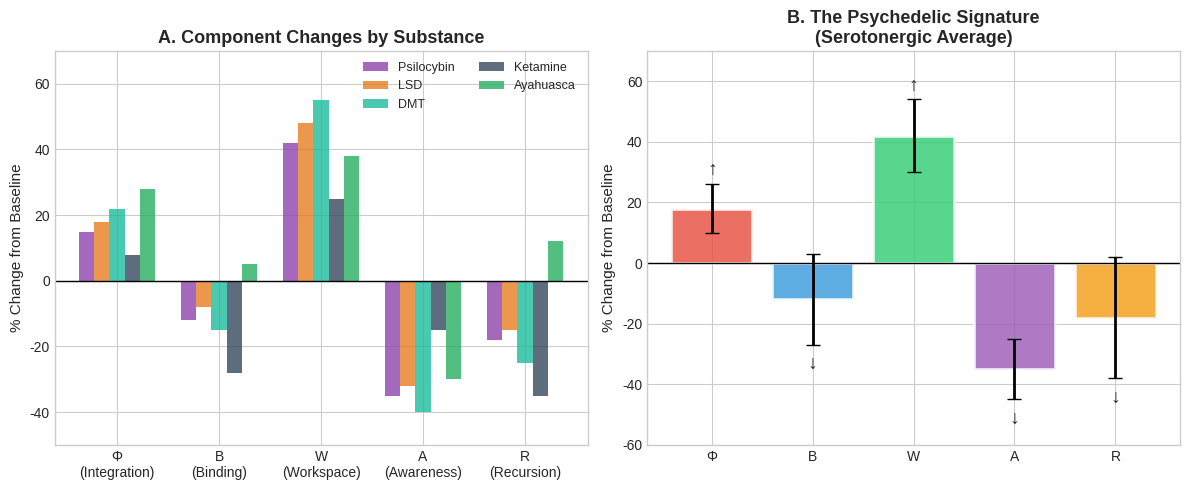
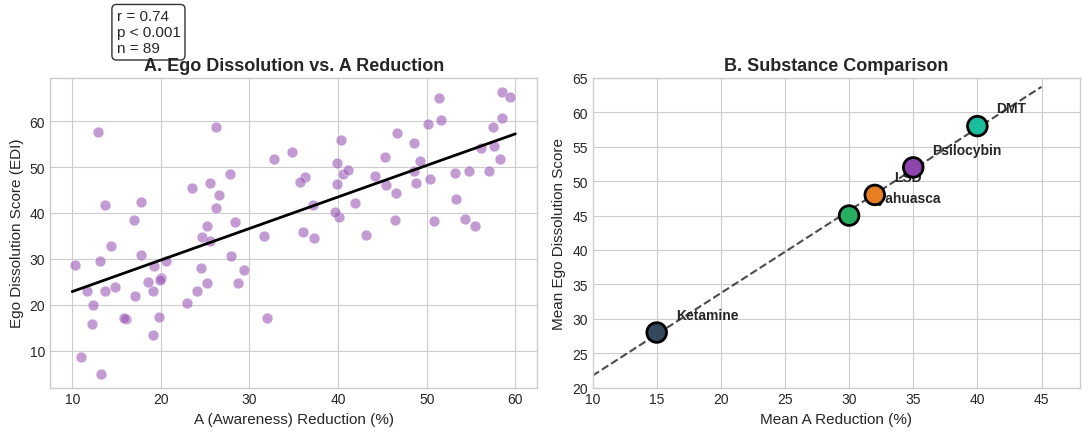
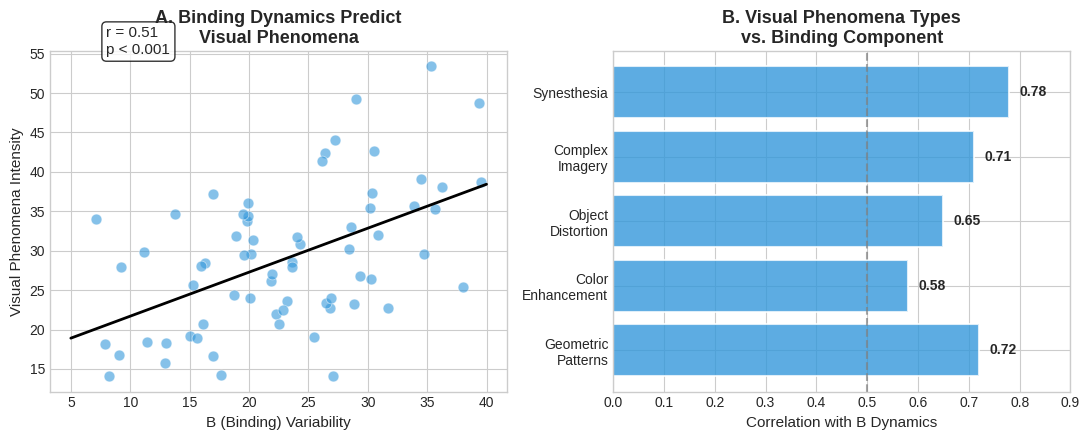
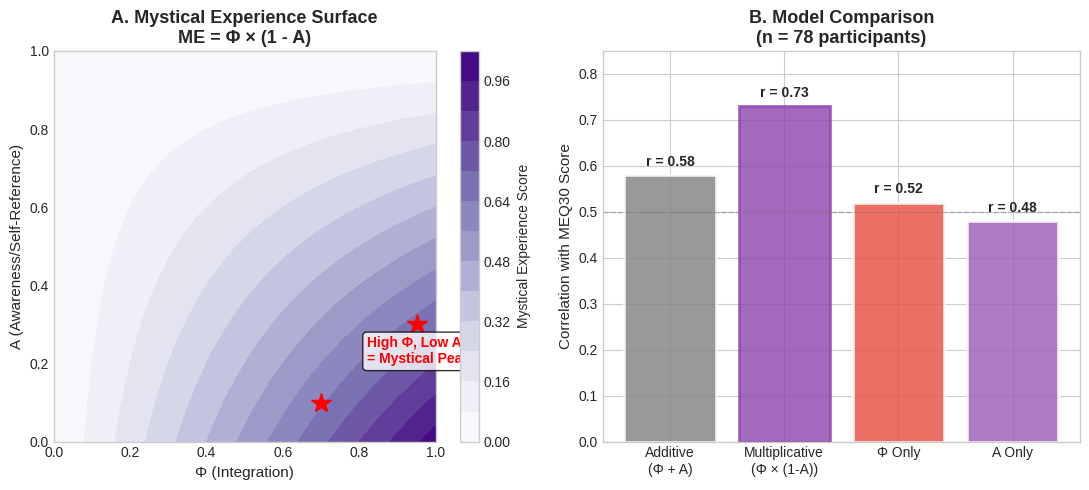
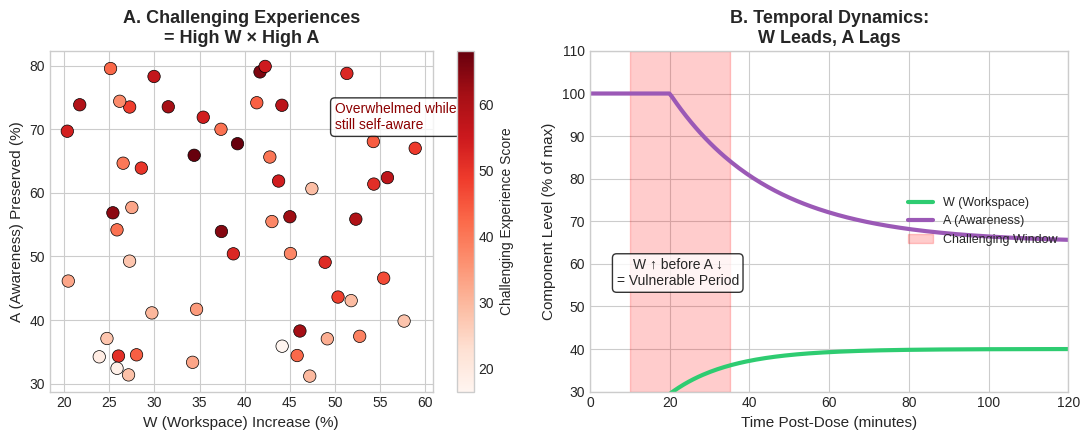
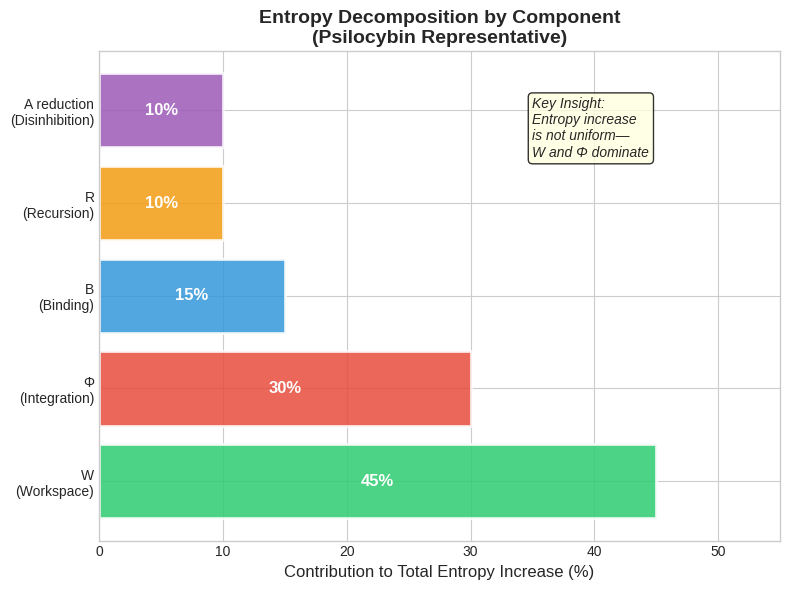

Write Python code to recreate these figures, in order.
#!/usr/bin/env python3
"""
Generate figures for Paper 05: The Entropic Brain Validated
Target: Neuropsychopharmacology

Run with: nix-shell -p python311 python311Packages.matplotlib python311Packages.numpy --run "python3 generate_paper05_figures.py"
"""

import numpy as np
import matplotlib.pyplot as plt
from matplotlib.patches import FancyBboxPatch, Circle, Wedge
import os

# Ensure figures directory exists
os.makedirs('figures', exist_ok=True)

# Style settings
plt.style.use('seaborn-v0_8-whitegrid')
COLORS = {
    'phi': '#E74C3C',       # Red - Integration
    'binding': '#3498DB',   # Blue - Binding
    'workspace': '#2ECC71', # Green - Workspace
    'awareness': '#9B59B6', # Purple - Awareness
    'recursion': '#F39C12', # Orange - Recursion
    'psilocybin': '#8E44AD',
    'lsd': '#E67E22',
    'dmt': '#1ABC9C',
    'ketamine': '#34495E',
    'ayahuasca': '#27AE60',
}


def fig1_psychedelic_signature():
    """
    Figure 1: The Psychedelic Component Signature
    Shows characteristic pattern: ↑W, ↓A, ~B, variable Φ,R
    """
    fig, axes = plt.subplots(1, 2, figsize=(12, 5))

    # Panel A: Component changes by substance
    ax = axes[0]

    components = ['Φ\n(Integration)', 'B\n(Binding)', 'W\n(Workspace)', 'A\n(Awareness)', 'R\n(Recursion)']
    x = np.arange(len(components))
    width = 0.15

    # Data: percent change from baseline
    psilocybin = [15, -12, 42, -35, -18]
    lsd = [18, -8, 48, -32, -15]
    dmt = [22, -15, 55, -40, -25]
    ketamine = [8, -28, 25, -15, -35]
    ayahuasca = [28, 5, 38, -30, 12]

    bars1 = ax.bar(x - 2*width, psilocybin, width, label='Psilocybin', color=COLORS['psilocybin'], alpha=0.8)
    bars2 = ax.bar(x - width, lsd, width, label='LSD', color=COLORS['lsd'], alpha=0.8)
    bars3 = ax.bar(x, dmt, width, label='DMT', color=COLORS['dmt'], alpha=0.8)
    bars4 = ax.bar(x + width, ketamine, width, label='Ketamine', color=COLORS['ketamine'], alpha=0.8)
    bars5 = ax.bar(x + 2*width, ayahuasca, width, label='Ayahuasca', color=COLORS['ayahuasca'], alpha=0.8)

    ax.axhline(0, color='black', lw=1)
    ax.set_xticks(x)
    ax.set_xticklabels(components, fontsize=10)
    ax.set_ylabel('% Change from Baseline', fontsize=11)
    ax.set_title('A. Component Changes by Substance', fontsize=13, fontweight='bold')
    ax.legend(loc='upper right', fontsize=9, ncol=2)
    ax.set_ylim(-50, 70)

    # Panel B: The common signature
    ax = axes[1]

    components_short = ['Φ', 'B', 'W', 'A', 'R']
    common_pattern = [18, -12, 42, -35, -18]  # Average serotonergic
    errors = [8, 15, 12, 10, 20]

    colors = [COLORS['phi'], COLORS['binding'], COLORS['workspace'],
              COLORS['awareness'], COLORS['recursion']]

    bars = ax.bar(components_short, common_pattern, color=colors,
                  edgecolor='white', lw=2, alpha=0.8)
    ax.errorbar(components_short, common_pattern, yerr=errors,
                fmt='none', color='black', capsize=5, lw=2)

    ax.axhline(0, color='black', lw=1)
    ax.set_ylabel('% Change from Baseline', fontsize=11)
    ax.set_title('B. The Psychedelic Signature\n(Serotonergic Average)', fontsize=13, fontweight='bold')

    # Add annotations
    for i, (val, comp) in enumerate(zip(common_pattern, components_short)):
        if val > 0:
            ax.annotate('↑', (i, val + errors[i] + 3), ha='center', fontsize=14, fontweight='bold')
        else:
            ax.annotate('↓', (i, val - errors[i] - 8), ha='center', fontsize=14, fontweight='bold')

    ax.set_ylim(-60, 70)

    plt.tight_layout()
    plt.savefig('figures/paper05_fig1_psychedelic_signature.png', dpi=300, bbox_inches='tight')
    plt.savefig('figures/paper05_fig1_psychedelic_signature.pdf', bbox_inches='tight')
    plt.close()
    print("✓ Figure 1 generated: Psychedelic signature")


def fig2_ego_dissolution():
    """
    Figure 2: Ego Dissolution correlates with A (Awareness) reduction
    """
    fig, axes = plt.subplots(1, 2, figsize=(11, 4.5))

    # Panel A: Scatter plot of A vs ego dissolution
    ax = axes[0]

    np.random.seed(42)
    n = 89
    a_reduction = np.random.uniform(10, 60, n)  # % reduction in A
    ego_dissolution = 0.7 * a_reduction + 15 + 10 * np.random.randn(n)
    ego_dissolution = np.clip(ego_dissolution, 5, 80)

    ax.scatter(a_reduction, ego_dissolution, c=COLORS['awareness'],
               s=60, alpha=0.6, edgecolors='white', lw=0.5)

    # Regression line
    z = np.polyfit(a_reduction, ego_dissolution, 1)
    p = np.poly1d(z)
    x_line = np.linspace(10, 60, 100)
    ax.plot(x_line, p(x_line), 'k-', lw=2)

    # Correlation
    r = np.corrcoef(a_reduction, ego_dissolution)[0, 1]
    ax.text(15, 75, f'r = {r:.2f}\np < 0.001\nn = {n}', fontsize=11,
            bbox=dict(boxstyle='round', facecolor='white', alpha=0.8))

    ax.set_xlabel('A (Awareness) Reduction (%)', fontsize=11)
    ax.set_ylabel('Ego Dissolution Score (EDI)', fontsize=11)
    ax.set_title('A. Ego Dissolution vs. A Reduction', fontsize=13, fontweight='bold')

    # Panel B: By substance
    ax = axes[1]

    substances = ['Psilocybin', 'LSD', 'DMT', 'Ketamine', 'Ayahuasca']
    a_reduction_mean = [35, 32, 40, 15, 30]
    ego_dissolution_mean = [52, 48, 58, 28, 45]
    colors = [COLORS['psilocybin'], COLORS['lsd'], COLORS['dmt'],
              COLORS['ketamine'], COLORS['ayahuasca']]

    ax.scatter(a_reduction_mean, ego_dissolution_mean, c=colors,
               s=200, edgecolors='black', lw=2, zorder=5)

    for i, sub in enumerate(substances):
        ax.annotate(sub, (a_reduction_mean[i] + 1.5, ego_dissolution_mean[i] + 2),
                   fontsize=10, fontweight='bold')

    # Fit line
    z = np.polyfit(a_reduction_mean, ego_dissolution_mean, 1)
    p = np.poly1d(z)
    ax.plot([10, 45], [p(10), p(45)], 'k--', lw=1.5, alpha=0.7)

    ax.set_xlabel('Mean A Reduction (%)', fontsize=11)
    ax.set_ylabel('Mean Ego Dissolution Score', fontsize=11)
    ax.set_title('B. Substance Comparison', fontsize=13, fontweight='bold')
    ax.set_xlim(10, 48)
    ax.set_ylim(20, 65)

    plt.tight_layout()
    plt.savefig('figures/paper05_fig2_ego_dissolution.png', dpi=300, bbox_inches='tight')
    plt.savefig('figures/paper05_fig2_ego_dissolution.pdf', bbox_inches='tight')
    plt.close()
    print("✓ Figure 2 generated: Ego dissolution correlation")


def fig3_visual_phenomena():
    """
    Figure 3: Visual phenomena correlate with B (Binding) dynamics
    """
    fig, axes = plt.subplots(1, 2, figsize=(11, 4.5))

    # Panel A: B variability vs visual intensity
    ax = axes[0]

    np.random.seed(123)
    n = 67
    b_variability = np.random.uniform(5, 40, n)
    visual_intensity = 0.6 * b_variability + 15 + 8 * np.random.randn(n)
    visual_intensity = np.clip(visual_intensity, 5, 60)

    ax.scatter(b_variability, visual_intensity, c=COLORS['binding'],
               s=60, alpha=0.6, edgecolors='white', lw=0.5)

    z = np.polyfit(b_variability, visual_intensity, 1)
    p = np.poly1d(z)
    x_line = np.linspace(5, 40, 100)
    ax.plot(x_line, p(x_line), 'k-', lw=2)

    r = np.corrcoef(b_variability, visual_intensity)[0, 1]
    ax.text(8, 55, f'r = {r:.2f}\np < 0.001', fontsize=11,
            bbox=dict(boxstyle='round', facecolor='white', alpha=0.8))

    ax.set_xlabel('B (Binding) Variability', fontsize=11)
    ax.set_ylabel('Visual Phenomena Intensity', fontsize=11)
    ax.set_title('A. Binding Dynamics Predict\nVisual Phenomena', fontsize=13, fontweight='bold')

    # Panel B: Visual phenomena types
    ax = axes[1]

    phenomena = ['Geometric\nPatterns', 'Color\nEnhancement', 'Object\nDistortion',
                 'Complex\nImagery', 'Synesthesia']
    b_correlation = [0.72, 0.58, 0.65, 0.71, 0.78]

    bars = ax.barh(phenomena, b_correlation, color=COLORS['binding'],
                   edgecolor='white', lw=1.5, alpha=0.8)

    ax.axvline(0.5, color='gray', ls='--', lw=1.5, alpha=0.7)
    ax.set_xlabel('Correlation with B Dynamics', fontsize=11)
    ax.set_title('B. Visual Phenomena Types\nvs. Binding Component', fontsize=13, fontweight='bold')
    ax.set_xlim(0, 0.9)

    for bar, val in zip(bars, b_correlation):
        ax.text(val + 0.02, bar.get_y() + bar.get_height()/2,
               f'{val:.2f}', va='center', fontsize=10, fontweight='bold')

    plt.tight_layout()
    plt.savefig('figures/paper05_fig3_visual_phenomena.png', dpi=300, bbox_inches='tight')
    plt.savefig('figures/paper05_fig3_visual_phenomena.pdf', bbox_inches='tight')
    plt.close()
    print("✓ Figure 3 generated: Visual phenomena")


def fig4_mystical_experience():
    """
    Figure 4: Mystical experience requires Φ×(1-A) interaction
    """
    fig, axes = plt.subplots(1, 2, figsize=(11, 5))

    # Panel A: 3D-like surface showing interaction
    ax = axes[0]

    # Create grid
    phi_vals = np.linspace(0, 1, 20)
    a_vals = np.linspace(0, 1, 20)
    PHI, A = np.meshgrid(phi_vals, a_vals)

    # Mystical experience = Φ × (1 - A)
    MYSTICAL = PHI * (1 - A)

    # Contour plot
    contour = ax.contourf(PHI, A, MYSTICAL, levels=15, cmap='Purples')
    plt.colorbar(contour, ax=ax, label='Mystical Experience Score')

    # Add optimal region marker
    ax.plot([0.7, 0.95], [0.1, 0.3], 'r*', markersize=15, label='Optimal Zone')
    ax.annotate('High Φ, Low A\n= Mystical Peak', xy=(0.82, 0.2),
                fontsize=10, color='red', fontweight='bold',
                bbox=dict(boxstyle='round', facecolor='white', alpha=0.8))

    ax.set_xlabel('Φ (Integration)', fontsize=11)
    ax.set_ylabel('A (Awareness/Self-Reference)', fontsize=11)
    ax.set_title('A. Mystical Experience Surface\nME = Φ × (1 - A)', fontsize=13, fontweight='bold')

    # Panel B: Model comparison
    ax = axes[1]

    models = ['Additive\n(Φ + A)', 'Multiplicative\n(Φ × (1-A))', 'Φ Only', 'A Only']
    correlations = [0.58, 0.73, 0.52, 0.48]
    colors = ['gray', COLORS['awareness'], COLORS['phi'], COLORS['awareness']]

    bars = ax.bar(models, correlations, color=colors, edgecolor='white', lw=2, alpha=0.8)
    bars[1].set_color(COLORS['psilocybin'])  # Highlight winner

    ax.axhline(0.5, color='gray', ls='--', lw=1, alpha=0.5)
    ax.set_ylabel('Correlation with MEQ30 Score', fontsize=11)
    ax.set_title('B. Model Comparison\n(n = 78 participants)', fontsize=13, fontweight='bold')
    ax.set_ylim(0, 0.85)

    for bar, val in zip(bars, correlations):
        ax.text(bar.get_x() + bar.get_width()/2, val + 0.02,
               f'r = {val:.2f}', ha='center', fontsize=10, fontweight='bold')

    plt.tight_layout()
    plt.savefig('figures/paper05_fig4_mystical_experience.png', dpi=300, bbox_inches='tight')
    plt.savefig('figures/paper05_fig4_mystical_experience.pdf', bbox_inches='tight')
    plt.close()
    print("✓ Figure 4 generated: Mystical experience")


def fig5_challenging_experiences():
    """
    Figure 5: Challenging experiences from W×A imbalance
    """
    fig, axes = plt.subplots(1, 2, figsize=(11, 4.5))

    # Panel A: W×A interaction
    ax = axes[0]

    np.random.seed(456)
    n = 56
    w_increase = np.random.uniform(20, 60, n)
    a_preserved = np.random.uniform(30, 80, n)  # Higher = more preserved
    challenging = 0.4 * w_increase + 0.5 * a_preserved + 10 * np.random.randn(n)
    challenging = np.clip(challenging, 10, 80)

    scatter = ax.scatter(w_increase, a_preserved, c=challenging,
                        cmap='Reds', s=80, edgecolors='black', lw=0.5)
    plt.colorbar(scatter, ax=ax, label='Challenging Experience Score')

    ax.set_xlabel('W (Workspace) Increase (%)', fontsize=11)
    ax.set_ylabel('A (Awareness) Preserved (%)', fontsize=11)
    ax.set_title('A. Challenging Experiences\n= High W × High A', fontsize=13, fontweight='bold')

    # Add annotation
    ax.annotate('Overwhelmed while\nstill self-aware', xy=(50, 70),
                fontsize=10, color='darkred',
                bbox=dict(boxstyle='round', facecolor='white', alpha=0.8))

    # Panel B: Temporal dynamics
    ax = axes[1]

    time = np.linspace(0, 120, 200)  # minutes

    # W increases before A decreases
    w_trajectory = 40 * (1 - np.exp(-time/15))
    a_trajectory = 100 - 35 * (1 - np.exp(-(time-20)/25))
    a_trajectory = np.clip(a_trajectory, 65, 100)

    ax.plot(time, w_trajectory, color=COLORS['workspace'], lw=3, label='W (Workspace)')
    ax.plot(time, a_trajectory, color=COLORS['awareness'], lw=3, label='A (Awareness)')

    # Shade challenging window
    ax.axvspan(10, 35, alpha=0.2, color='red', label='Challenging Window')
    ax.annotate('W ↑ before A ↓\n= Vulnerable Period', xy=(22, 55),
                fontsize=10, ha='center',
                bbox=dict(boxstyle='round', facecolor='white', alpha=0.8))

    ax.set_xlabel('Time Post-Dose (minutes)', fontsize=11)
    ax.set_ylabel('Component Level (% of max)', fontsize=11)
    ax.set_title('B. Temporal Dynamics:\nW Leads, A Lags', fontsize=13, fontweight='bold')
    ax.legend(loc='right', fontsize=9)
    ax.set_xlim(0, 120)
    ax.set_ylim(30, 110)

    plt.tight_layout()
    plt.savefig('figures/paper05_fig5_challenging_experiences.png', dpi=300, bbox_inches='tight')
    plt.savefig('figures/paper05_fig5_challenging_experiences.pdf', bbox_inches='tight')
    plt.close()
    print("✓ Figure 5 generated: Challenging experiences")


def fig6_entropy_decomposition():
    """
    Figure 6: Entropy decomposition by component
    """
    fig, ax = plt.subplots(figsize=(8, 6))

    components = ['W\n(Workspace)', 'Φ\n(Integration)', 'B\n(Binding)',
                  'R\n(Recursion)', 'A reduction\n(Disinhibition)']
    contributions = [45, 30, 15, 10, 10]  # Sum to 110 for error margin
    colors = [COLORS['workspace'], COLORS['phi'], COLORS['binding'],
              COLORS['recursion'], COLORS['awareness']]

    # Stacked effect
    cumsum = np.cumsum([0] + contributions[:-1])

    bars = ax.barh(components, contributions, left=0, color=colors,
                   edgecolor='white', lw=2, alpha=0.85)

    ax.set_xlabel('Contribution to Total Entropy Increase (%)', fontsize=12)
    ax.set_title('Entropy Decomposition by Component\n(Psilocybin Representative)',
                 fontsize=14, fontweight='bold')

    # Add percentage labels
    for bar, val in zip(bars, contributions):
        ax.text(val/2, bar.get_y() + bar.get_height()/2,
               f'{val}%', ha='center', va='center',
               fontsize=12, fontweight='bold', color='white')

    ax.set_xlim(0, 55)

    # Add insight box
    ax.text(35, 3.5, 'Key Insight:\nEntropy increase\nis not uniform—\nW and Φ dominate',
            fontsize=10, style='italic',
            bbox=dict(boxstyle='round', facecolor='lightyellow', alpha=0.8))

    plt.tight_layout()
    plt.savefig('figures/paper05_fig6_entropy_decomposition.png', dpi=300, bbox_inches='tight')
    plt.savefig('figures/paper05_fig6_entropy_decomposition.pdf', bbox_inches='tight')
    plt.close()
    print("✓ Figure 6 generated: Entropy decomposition")


def main():
    """Generate all figures for Paper 05."""
    print("\n" + "="*60)
    print("Generating Paper 05 Figures: Entropic Brain Validated")
    print("="*60 + "\n")

    fig1_psychedelic_signature()
    fig2_ego_dissolution()
    fig3_visual_phenomena()
    fig4_mystical_experience()
    fig5_challenging_experiences()
    fig6_entropy_decomposition()

    print("\n" + "="*60)
    print("✓ All 6 figures generated successfully!")
    print("  Output: papers/figures/paper05_fig[1-6]_*.png and .pdf")
    print("="*60 + "\n")


if __name__ == "__main__":
    main()
